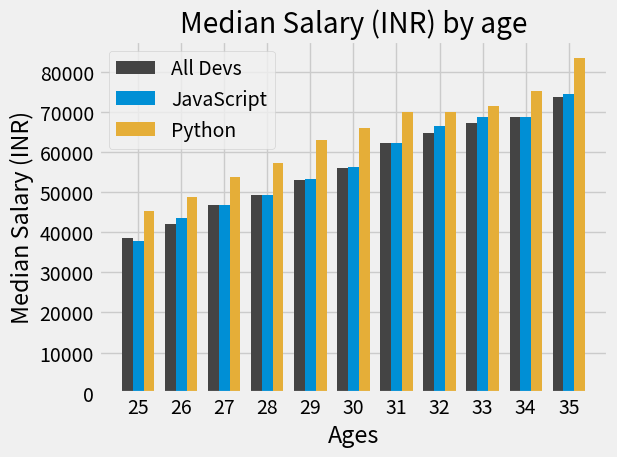

Source code (Python):
from matplotlib import pyplot as plt
import numpy as np

plt.style.use('fivethirtyeight')

dev_x = [25, 26, 27, 28, 29, 30, 31, 32, 33, 34, 35]

x_indexes = np.arange(len(dev_x))
width = 0.25

dev_y = [38496, 42000, 46752, 49320, 53200,
         56000, 62316, 64928, 67317, 68748, 73752]

plt.bar(x_indexes - width, dev_y, width=width, color='#444444', label='All Devs')

# Median JavaScript Developer Salaries by Age
js_dev_y = [37810, 43515, 46823, 49293, 53437,
            56373, 62375, 66674, 68745, 68746, 74583]
js_dev_x = [25, 26, 27, 28, 29, 30, 31, 32, 33, 34, 35]

plt.bar(x_indexes, js_dev_y, width=width, color='#008fd5', label='JavaScript')

# Median Python Developer Salaries by age
py_dev_x = [25, 26, 27, 28, 29, 30, 31, 32, 33, 34, 35]
py_dev_y = [45372, 48876, 53850, 57287, 63016,
            65998, 70003, 70000, 71496, 75370, 83640]

plt.bar(x_indexes + width, py_dev_y, width=width, color='#e5ae38', label='Python')

plt.xticks(ticks=x_indexes, labels=dev_x)  # Corrects the x axis

plt.title("Median Salary (INR) by age")
plt.xlabel("Ages")
plt.ylabel("Median Salary (INR)")

plt.legend()

plt.tight_layout()
plt.show()
